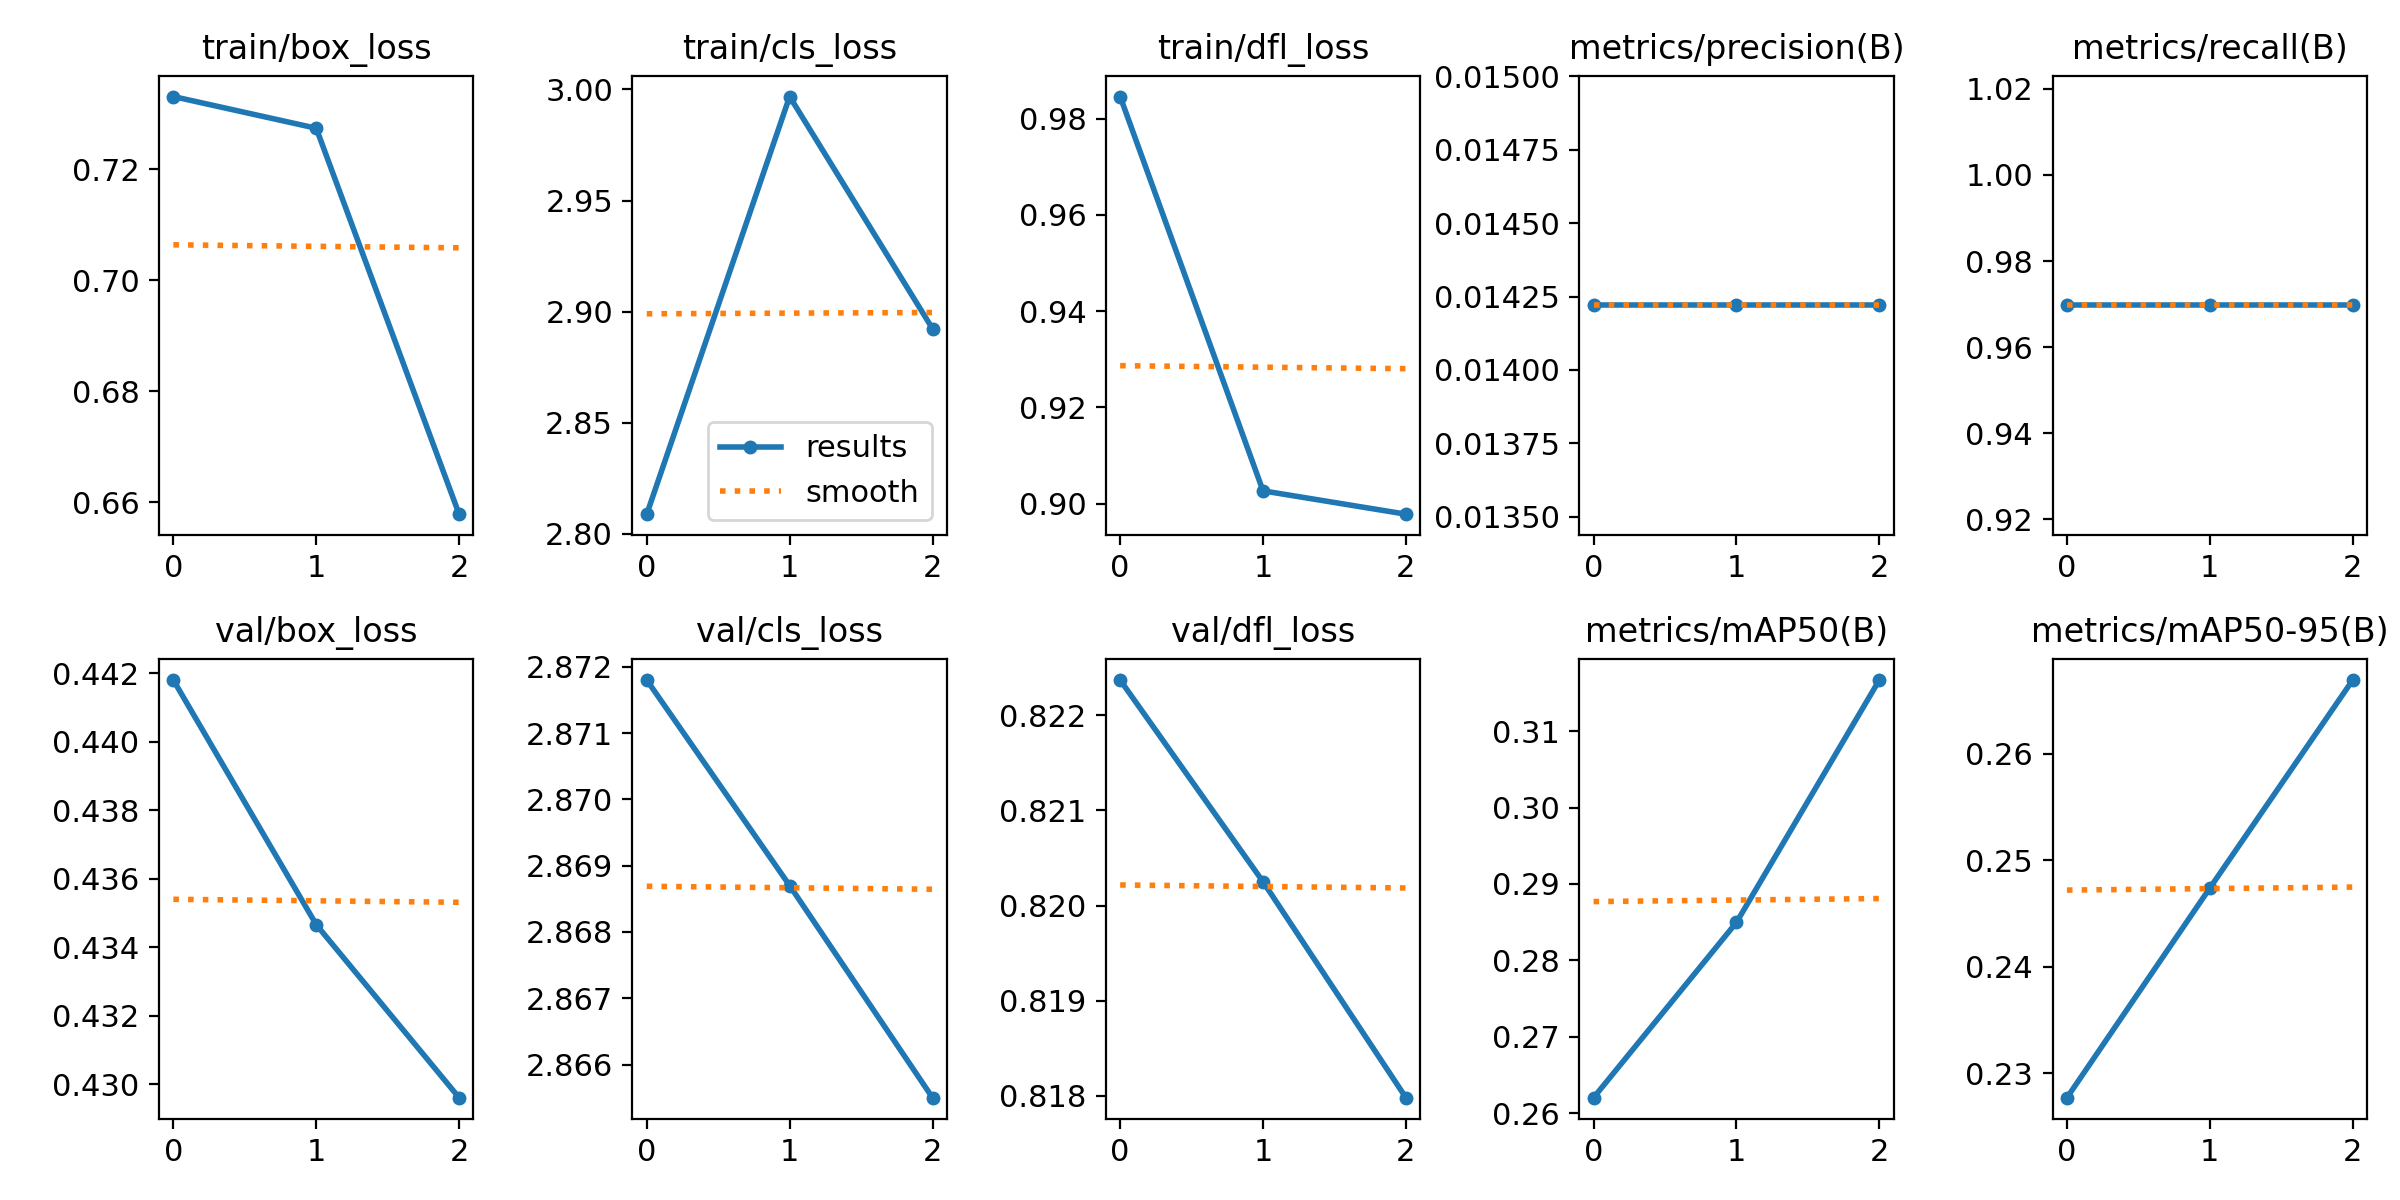

The data file committed next to this chart (first rows):
epoch, train/box_loss, train/cls_loss, train/dfl_loss, metrics/precision(B), metrics/recall(B), metrics/mAP50(B), metrics/mAP50-95(B), val/box_loss, val/cls_loss, val/dfl_loss, lr/pg0, lr/pg1, lr/pg2
0, 0.7331, 2.809, 0.9846, 0.01422, 0.9697, 0.262, 0.2277, 0.4418, 2.872, 0.8224, 0, 0, 0
1, 0.7274, 2.997, 0.9026, 0.01422, 0.9697, 0.285, 0.2474, 0.4347, 2.869, 0.8203, 1.34e-05, 1.34e-05, 1.34e-05
2, 0.6578, 2.892, 0.8978, 0.01422, 0.9697, 0.3167, 0.2669, 0.4296, 2.865, 0.818, 1.36e-05, 1.36e-05, 1.36e-05
